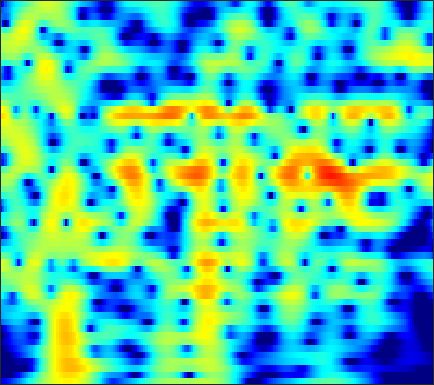

The table this chart was drawn from, first rows:
-14.257, -13.943, -13.411, -12.766, -12.21, -11.39, -10.504, -9.8069, -8.8368, -7.8425, -6.8367, -6.0785, -5.0857, -4.1191, -3.4128, -2.5001, -1.624, -0.9961, -0.19874, 0.54902, 1.2423, 1.7236, 2.3146, 2.8431
-27.17, -25.59, -23.2, -20.96, -19.44, -17.6, -15.93, -14.76, -13.28, -11.86, -10.48, -9.464, -8.134, -6.83, -5.873, -4.627, -3.425, -2.556, -1.447, -0.401, 0.5765, 1.26, 2.102, 2.862
-23.24, -22.9, -22.16, -21.28, -20.61, -19.81, -19.2, -18.89, -18.66, -18.6, -18.52, -18.21, -17.11, -15.14, -13.31, -10.77, -8.329, -6.634, -4.564, -2.708, -1.055, 0.06081, 1.393, 2.56
-22.98, -22.14, -20.98, -19.8, -18.97, -17.99, -17.22, -16.77, -16.36, -16.14, -16.08, -16.05, -15.8, -14.92, -13.71, -11.56, -9.164, -7.39, -5.172, -3.164, -1.371, -0.1617, 1.276, 2.525
-25.29, -23.28, -21.03, -19.07, -17.74, -16.18, -14.86, -13.98, -12.9, -11.9, -10.93, -10.22, -9.254, -8.245, -7.443, -6.3, -5.082, -4.132, -2.841, -1.556, -0.3095, 0.5835, 1.697, 2.704
-18.66, -17.89, -16.81, -15.69, -14.83, -13.76, -12.81, -12.16, -11.35, -10.57, -9.847, -9.319, -8.61, -7.835, -7.192, -6.23, -5.15, -4.27, -3.032, -1.761, -0.4997, 0.4166, 1.57, 2.62
-16.91, -16.11, -14.99, -13.9, -13.14, -12.28, -11.62, -11.21, -10.82, -10.64, -10.73, -10.96, -11.47, -12.12, -12.52, -12.39, -11.03, -9.374, -6.891, -4.49, -2.323, -0.8708, 0.841, 2.308
-20.9, -18.63, -16.12, -14.11, -12.93, -11.73, -10.85, -10.37, -9.998, -9.972, -10.29, -10.76, -11.76, -13.22, -14.59, -16, -14.84, -12.43, -8.956, -5.886, -3.264, -1.558, 0.4174, 2.088
-16.81, -15.28, -13.38, -11.78, -10.81, -9.792, -9.01, -8.601, -8.341, -8.365, -8.595, -8.88, -9.349, -9.809, -10.01, -9.877, -9.162, -8.242, -6.62, -4.733, -2.765, -1.327, 0.4593, 2.044
-9.769, -9.206, -8.456, -7.759, -7.301, -6.796, -6.432, -6.32, -6.419, -6.746, -7.363, -8.087, -9.509, -11.68, -14.13, -19.8, -22.94, -16.14, -10.26, -6.342, -3.386, -1.57, 0.4574, 2.122
-7.42, -7.034, -6.565, -6.152, -5.871, -5.546, -5.313, -5.239, -5.191, -5.22, -5.415, -5.671, -6.121, -6.674, -7.091, -7.386, -7.021, -6.261, -4.806, -3.128, -1.458, -0.2871, 1.111, 2.317
-7.142, -7.005, -6.877, -6.773, -6.662, -6.432, -6.099, -5.759, -5.189, -4.625, -4.122, -3.775, -3.357, -2.988, -2.718, -2.316, -1.86, -1.477, -0.9086, -0.2728, 0.4052, 0.9181, 1.595, 2.241
-6.655, -7.112, -8.036, -9.29, -10.29, -11.06, -10.28, -8.813, -6.621, -4.737, -3.179, -2.216, -1.205, -0.4429, 0.003511, 0.4472, 0.7192, 0.8372, 0.9212, 0.9494, 0.9527, 0.9714, 1.081, 1.342
-4.071, -4.545, -5.694, -7.565, -9.496, -11.83, -10.53, -7.808, -4.514, -2.117, -0.2915, 0.7711, 1.812, 2.506, 2.816, 2.953, 2.79, 2.481, 1.79, 0.7365, -0.6952, -1.976, -3.634, -4.28
-2.316, -2.061, -1.897, -1.832, -1.762, -1.538, -1.067, -0.5385, 0.2425, 1.036, 1.819, 2.3, 2.771, 3.033, 3.063, 2.868, 2.421, 1.877, 0.8081, -0.7155, -2.799, -4.833, -8.157, -10.12
-1.54, -1.081, -0.5982, -0.2133, 0.04078, 0.3609, 0.6839, 0.9242, 1.236, 1.588, 1.888, 2.049, 2.182, 2.178, 2.083, 1.819, 1.366, 0.9025, 0.1517, -0.7093, -1.637, -2.3, -3.005, -3.381
0.1368, 0.4075, 0.6687, 0.8376, 0.9186, 0.9983, 1.073, 1.136, 1.284, 1.489, 1.659, 1.791, 1.923, 1.947, 1.882, 1.65, 1.21, 0.7704, 0.06117, -0.7861, -1.695, -2.337, -3.05, -3.529
2.266, 2.242, 2.073, 1.731, 1.373, 0.8033, 0.2379, -0.07102, -0.1554, 0.1239, 0.7056, 1.259, 1.937, 2.417, 2.604, 2.571, 2.216, 1.721, 0.6835, -0.8171, -2.796, -4.605, -7.122, -8.418
2.834, 2.672, 2.181, 1.311, 0.3316, -1.602, -4.597, -7.983, -12.59, -8.171, -3.384, -0.9801, 1.191, 2.609, 3.264, 3.697, 3.68, 3.341, 2.452, 1.039, -1.059, -3.159, -6.396, -8.12
-1.015, -0.9478, -1.114, -1.578, -2.138, -3.171, -4.443, -5.316, -5.699, -4.898, -3.145, -1.763, -0.2118, 0.9857, 1.649, 2.249, 2.512, 2.513, 2.314, 1.885, 1.314, 0.8774, 0.3694, 0.0783
-5.09, -4.761, -4.416, -4.174, -4.032, -3.856, -3.674, -3.479, -3.114, -2.608, -1.887, -1.359, -0.6333, 0.03333, 0.4744, 0.9559, 1.292, 1.482, 1.63, 1.671, 1.663, 1.627, 1.562, 1.518
-8.489, -8.184, -7.531, -6.682, -6, -5.098, -4.252, -3.677, -3.001, -2.329, -1.743, -1.376, -0.8736, -0.407, -0.08139, 0.313, 0.6927, 0.9652, 1.27, 1.546, 1.77, 1.898, 2.029, 2.106
-15.85, -15.85, -12.88, -9.706, -7.791, -5.797, -4.313, -3.45, -2.581, -1.931, -1.577, -1.346, -1.129, -0.955, -0.7904, -0.4902, -0.03995, 0.3451, 0.9146, 1.497, 1.996, 2.305, 2.606, 2.755
-11.45, -11.49, -9.405, -6.822, -5.152, -3.388, -2.107, -1.434, -0.8376, -0.705, -0.8593, -1.179, -1.94, -2.867, -3.468, -3.625, -2.815, -1.746, -0.112, 1.331, 2.476, 3.122, 3.675, 3.894
-3.201, -3.106, -2.644, -1.921, -1.317, -0.5602, 0.04514, 0.3272, 0.4399, 0.1288, -0.4836, -1.457, -3.384, -6.587, -10.79, -23.01, -10.67, -5.861, -1.868, 0.6848, 2.441, 3.376, 4.15, 4.465
-4.935, -4.498, -3.694, -2.795, -2.155, -1.45, -0.9457, -0.7188, -0.6945, -0.8463, -1.391, -1.943, -2.776, -3.692, -4.255, -4.405, -3.807, -2.91, -1.414, 0.005502, 1.318, 2.103, 2.905, 3.388
-12.9, -10.01, -7.098, -5.025, -3.908, -2.826, -2.164, -1.893, -1.78, -1.946, -2.38, -2.677, -3.28, -3.788, -4.043, -4.104, -3.792, -3.231, -2.271, -1.099, 0.09331, 0.923, 1.929, 2.718
-9.97, -8.211, -6.055, -4.407, -3.498, -2.672, -2.244, -2.164, -2.3, -2.831, -3.462, -4.263, -5.477, -6.916, -8.025, -9.305, -9.284, -8.231, -6.122, -3.765, -1.729, -0.3687, 1.153, 2.373
-3.715, -3.261, -2.629, -2.135, -1.856, -1.727, -1.842, -2.127, -2.77, -3.671, -4.82, -6.031, -7.684, -10.11, -12.58, -17.6, -21.19, -15.33, -9.764, -5.874, -3.095, -1.386, 0.4365, 1.894
-0.8709, -0.6485, -0.4501, -0.3874, -0.4815, -0.8014, -1.391, -2.032, -3.199, -4.617, -6.508, -7.675, -9.262, -10.17, -10.38, -10.04, -9.065, -7.899, -6.152, -4.203, -2.454, -1.224, 0.176, 1.421
0.8384, 1.034, 1.165, 1.155, 0.9951, 0.5792, -0.1817, -1.003, -2.53, -4.863, -7.938, -11.9, -20.47, -18.4, -12.97, -9.017, -6.444, -5.125, -3.639, -2.53, -1.554, -0.963, -0.206, 0.5428
0.9649, 1.282, 1.649, 1.892, 2.002, 1.953, 1.656, 1.231, 0.3386, -0.8449, -2.56, -3.689, -5.018, -5.093, -4.439, -3.323, -2.273, -1.793, -1.361, -1.441, -1.865, -2.445, -3.211, -3.545
-2.662, -2.198, -1.36, -0.3932, 0.3452, 1.193, 1.835, 2.124, 2.289, 2.266, 1.992, 1.878, 1.552, 1.392, 1.294, 1.172, 0.9352, 0.6491, -0.03006, -1.148, -3.027, -5.066, -9.654, -19.63
-12.05, -12.77, -10.07, -6.191, -3.849, -1.419, 0.3125, 1.274, 2.184, 2.733, 3.105, 3.155, 3.175, 3.018, 2.813, 2.451, 1.905, 1.425, 0.5373, -0.4927, -1.71, -2.673, -3.821, -4.48
-11.2, -11.69, -9.551, -6.188, -3.955, -1.596, 0.1671, 1.183, 2.199, 2.869, 3.298, 3.42, 3.461, 3.28, 3.037, 2.551, 1.929, 1.33, 0.4765, -0.5019, -1.46, -2.178, -2.971, -3.501
-3.363, -3.021, -2.283, -1.276, -0.4514, 0.6242, 1.586, 2.182, 2.811, 3.252, 3.44, 3.519, 3.376, 3.079, 2.732, 2.099, 1.289, 0.5585, -0.5715, -1.878, -3.376, -4.53, -6.089, -7.29
-0.02997, 0.3132, 0.8015, 1.316, 1.703, 2.195, 2.627, 2.896, 3.146, 3.276, 3.255, 3.146, 2.852, 2.397, 1.939, 1.184, 0.2099, -0.6397, -2.041, -3.761, -5.914, -7.996, -11.72, -18.29
1.427, 1.733, 2.094, 2.389, 2.578, 2.771, 2.895, 2.946, 2.94, 2.828, 2.659, 2.394, 2.013, 1.468, 0.9695, 0.1712, -0.7783, -1.629, -2.874, -4.346, -6.014, -7.38, -9.248, -10.8
2.364, 2.616, 2.83, 2.923, 2.922, 2.854, 2.735, 2.613, 2.433, 2.211, 1.903, 1.654, 1.181, 0.6149, 0.1158, -0.656, -1.52, -2.22, -3.259, -4.315, -5.449, -6.205, -7.064, -7.522
3.709, 3.856, 3.785, 3.465, 3.094, 2.525, 1.987, 1.681, 1.442, 1.333, 1.126, 1.012, 0.5064, -0.132, -0.7167, -1.547, -2.356, -2.885, -3.71, -4.591, -5.793, -6.92, -8.545, -9.543
5.518, 5.462, 4.9, 3.755, 2.453, 0.1812, -2.301, -3.296, -2.592, -1.027, -0.02285, 0.1818, -0.2001, -1.433, -2.792, -4.882, -6.073, -5.814, -4.8, -4.364, -4.819, -6.089, -9.45, -14.74
4.494, 4.292, 3.54, 2.128, 0.541, -2.593, -6.993, -9.136, -6.479, -3.433, -1.702, -1.416, -1.723, -3.22, -5.318, -9.807, -13.16, -9.899, -5.783, -3.469, -2.272, -1.776, -1.457, -1.061
1.297, 1.191, 0.8217, 0.209, -0.3715, -1.21, -1.911, -2.197, -2.24, -2.029, -1.756, -1.649, -1.815, -2.187, -2.58, -2.989, -3.068, -2.838, -2.134, -1.325, -0.5898, -0.09724, 0.4732, 0.9676
-1.491, -1.444, -1.462, -1.549, -1.636, -1.726, -1.772, -1.766, -1.676, -1.524, -1.394, -1.23, -1.115, -1.024, -0.9347, -0.8016, -0.5995, -0.399, -0.07077, 0.306, 0.6866, 0.9419, 1.259, 1.526
-4.064, -3.945, -3.796, -3.62, -3.453, -3.178, -2.844, -2.567, -2.164, -1.746, -1.346, -1.082, -0.6858, -0.3266, -0.06287, 0.27, 0.603, 0.8558, 1.149, 1.42, 1.653, 1.785, 1.902, 1.947
-6.732, -6.801, -6.832, -6.637, -6.28, -5.583, -4.717, -4.032, -3.176, -2.403, -1.67, -1.22, -0.6117, -0.03479, 0.3669, 0.895, 1.38, 1.71, 2.096, 2.387, 2.572, 2.644, 2.621, 2.463
-9.285, -10.44, -12.43, -13.53, -12.46, -9.668, -7.138, -5.659, -4.17, -3.105, -2.295, -1.74, -1.098, -0.382, 0.202, 1.017, 1.8, 2.322, 2.925, 3.354, 3.592, 3.638, 3.518, 3.18
-8.086, -9.502, -12.45, -14.8, -12.95, -9.082, -6.276, -4.907, -3.822, -3.421, -3.582, -3.74, -3.748, -2.96, -1.846, -0.1521, 1.443, 2.441, 3.461, 4.152, 4.521, 4.583, 4.41, 3.939
-3.249, -3.188, -3.209, -3.095, -2.837, -2.326, -1.877, -1.757, -2.048, -3.092, -5.376, -8.603, -19.11, -13.94, -7.095, -2.399, 0.4404, 1.89, 3.195, 4, 4.375, 4.405, 4.165, 3.626
-0.2631, 0.09738, 0.4518, 0.7014, 0.8245, 0.9096, 0.8378, 0.6599, 0.1749, -0.6229, -1.661, -2.502, -3.268, -2.964, -2.1, -0.7043, 0.5691, 1.317, 1.986, 2.314, 2.331, 2.159, 1.681, 0.9828
1.218, 1.486, 1.778, 1.994, 2.108, 2.179, 2.156, 2.07, 1.858, 1.547, 1.177, 0.9529, 0.6743, 0.5145, 0.4761, 0.4803, 0.4735, 0.4231, 0.2507, -0.1041, -0.6441, -1.182, -2.107, -3.291
1.823, 1.943, 2.112, 2.295, 2.439, 2.614, 2.753, 2.806, 2.812, 2.725, 2.527, 2.297, 1.947, 1.471, 1.034, 0.3698, -0.4073, -1.046, -1.917, -2.767, -3.622, -4.333, -5.48, -7.146
1.3, 1.223, 1.276, 1.526, 1.816, 2.293, 2.773, 3.09, 3.403, 3.555, 3.52, 3.321, 2.854, 2.117, 1.358, 0.01798, -1.706, -3.229, -5.404, -7.024, -7.425, -7.156, -6.839, -6.965
-1.913, -2.658, -2.982, -2.272, -1.273, 0.2325, 1.611, 2.483, 3.369, 3.937, 4.192, 4.193, 3.841, 3.112, 2.275, 0.66, -1.724, -4.291, -9.629, -21.06, -13.5, -8.811, -5.634, -3.944
-8.919, -13.46, -32.46, -13, -8.013, -4.039, -1.41, 0.04069, 1.474, 2.456, 3.051, 3.286, 3.316, 3.008, 2.558, 1.69, 0.5218, -0.4929, -1.797, -2.618, -2.629, -2.175, -1.352, -0.5768
-8.852, -9.643, -9.849, -8.743, -7.334, -5.294, -3.435, -2.24, -0.9109, 0.1299, 0.8984, 1.288, 1.655, 1.813, 1.813, 1.679, 1.449, 1.253, 1.003, 0.8374, 0.8063, 0.8506, 0.9933, 1.147
-10.08, -9.739, -8.927, -7.83, -6.895, -5.628, -4.397, -3.554, -2.529, -1.637, -0.8626, -0.3759, 0.1772, 0.6516, 0.9562, 1.284, 1.543, 1.7, 1.866, 1.989, 2.08, 2.121, 2.134, 2.089
-15.76, -13, -10.35, -8.474, -7.386, -6.204, -5.246, -4.629, -3.911, -3.266, -2.629, -2.097, -1.404, -0.664, -0.09854, 0.6418, 1.313, 1.749, 2.243, 2.616, 2.85, 2.946, 2.942, 2.81
